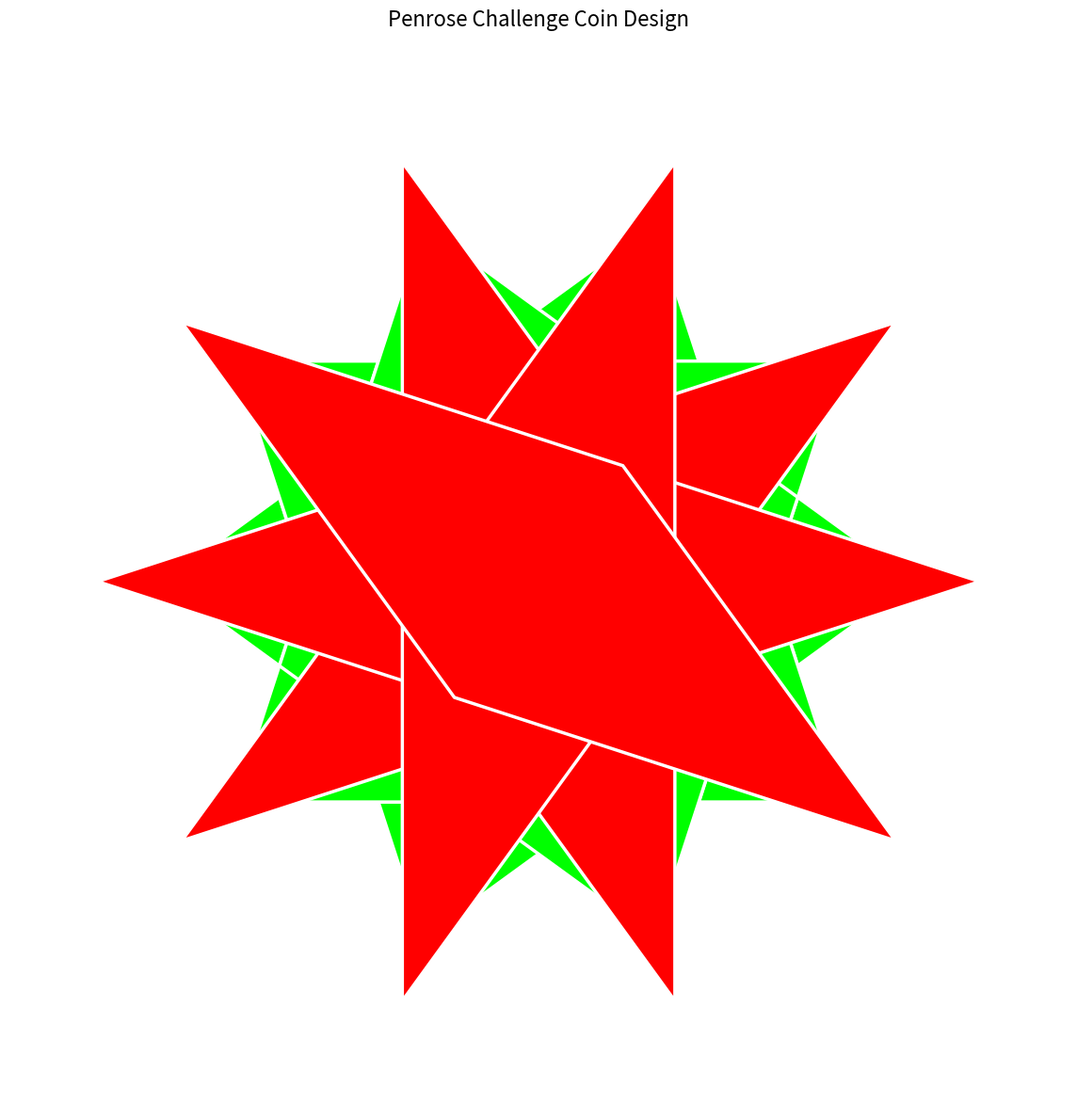

The matplotlib source for this figure:
import numpy as np
import matplotlib.pyplot as plt
from matplotlib.patches import Polygon
from matplotlib.collections import PatchCollection
from dataclasses import dataclass
from typing import List, Tuple
import math


@dataclass
class TileParams:
    """Parameters for Penrose tiling"""
    scale: float = 1.0
    margin: float = 0.02  # Gap between tiles
    inner_radius: float = 1.5  # Distance from center to inner rhombi
    outer_radius: float = 3.5  # Distance from center to outer rhombi
    kite_color: str = '#00FF00'  # Green (rhombus/kite)
    dart_color: str = '#FF0000'  # Red (dart)
    background_color: str = '#8800FF'  # Purple
    edge_color: str = '#DDDDDD'  # Light gray
    edge_width: float = 2.0


class PenroseTile:
    """Represents a single Penrose tile (kite or dart)"""

    # Golden ratio
    PHI = (1 + np.sqrt(5)) / 2

    def __init__(self, tile_type: str, center: Tuple[float, float],
                 angle: float, params: TileParams):
        """
        tile_type: 'kite' or 'dart'
        center: (x, y) position
        angle: rotation in degrees
        params: TileParams object
        """
        self.tile_type = tile_type
        self.center = np.array(center)
        self.angle = angle
        self.params = params

    def get_vertices(self) -> np.ndarray:
        """Calculate vertices for the tile with margin"""
        if self.tile_type == 'kite':
            # Fat rhombus: 72° acute angles at top/bottom, 108° obtuse at sides
            # Vertices positioned for unit edge length
            half_angle = np.radians(36)  # Half of 72°
            side_length = 1.0

            # Distance from center to acute vertex
            h1 = side_length * np.cos(half_angle)
            # Distance from center to obtuse vertex
            h2 = side_length * np.sin(half_angle)

            vertices = np.array([
                [0, h1],           # Top (acute 72°)
                [h2, 0],           # Right (obtuse 108°)
                [0, -h1],          # Bottom (acute 72°)
                [-h2, 0],          # Left (obtuse 108°)
            ])
        else:  # dart
            # Thin rhombus: 36° acute angles at top/bottom, 144° obtuse at sides
            half_angle = np.radians(18)  # Half of 36°
            side_length = 1.0

            # Distance from center to acute vertex
            h1 = side_length * np.cos(half_angle)
            # Distance from center to obtuse vertex
            h2 = side_length * np.sin(half_angle)

            vertices = np.array([
                [0, h1],           # Top (acute 36°)
                [h2, 0],           # Right (obtuse 144°)
                [0, -h1],          # Bottom (acute 36°)
                [-h2, 0],          # Left (obtuse 144°)
            ])

        # Apply margin by shrinking towards centroid
        if self.params.margin > 0:
            centroid = vertices.mean(axis=0)
            vertices = centroid + (vertices - centroid) * (1 - self.params.margin)

        # Scale
        vertices *= self.params.scale

        # Rotate
        angle_rad = np.radians(self.angle)
        rotation = np.array([
            [np.cos(angle_rad), -np.sin(angle_rad)],
            [np.sin(angle_rad), np.cos(angle_rad)]
        ])
        vertices = vertices @ rotation.T

        # Translate
        vertices += self.center

        return vertices

    def get_polygon(self) -> Polygon:
        """Get matplotlib Polygon object"""
        vertices = self.get_vertices()
        color = self.params.kite_color if self.tile_type == 'kite' else self.params.dart_color
        return Polygon(vertices, facecolor=color, edgecolor=self.params.edge_color,
                      linewidth=self.params.edge_width)


class PenroseCoin:
    """Generate Penrose tiling pattern for a coin"""

    def __init__(self, params: TileParams = None):
        self.params = params or TileParams()
        self.tiles: List[PenroseTile] = []

    def add_tile(self, tile_type: str, center: Tuple[float, float], angle: float):
        """Add a tile to the coin"""
        tile = PenroseTile(tile_type, center, angle, self.params)
        self.tiles.append(tile)
        return tile

    def create_radial_pattern(self):
        """Create exact pattern: 5 fat rhombi (green) + 5 thin rhombi (red) = 10 total
        All tiles meet at center with acute angles pointing inward"""
        self.tiles = []

        angle_step = 72  # 360 / 5

        # 5 fat rhombi (kites/green) - acute angles at center
        for i in range(5):
            angle = i * angle_step
            # Position at center, rotated so acute angle points to center
            self.add_tile('kite', (0, 0), angle + 90)

        # 5 thin rhombi (darts/red) - acute angles at center, between the fat ones
        for i in range(5):
            angle = i * angle_step + angle_step / 2  # Offset by 36°
            self.add_tile('dart', (0, 0), angle + 90)

    def create_pattern_from_spec(self, tile_specs: List[Tuple[str, Tuple[float, float], float]]):
        """Create pattern from list of (type, center, angle) specifications"""
        self.tiles = []
        for tile_type, center, angle in tile_specs:
            self.add_tile(tile_type, center, angle)

    def plot(self, figsize: Tuple[int, int] = (10, 10),
             show_grid: bool = False, show_background: bool = True):
        """Plot the coin design"""
        fig, ax = plt.subplots(figsize=figsize)

        if show_background:
            ax.set_facecolor(self.params.background_color)

        # Draw tiles
        for tile in self.tiles:
            polygon = tile.get_polygon()
            ax.add_patch(polygon)

        # Set aspect and limits - auto-scale based on tiles
        all_vertices = []
        for tile in self.tiles:
            all_vertices.extend(tile.get_vertices())
        if all_vertices:
            vertices_array = np.array(all_vertices)
            max_coord = np.max(np.abs(vertices_array)) * 1.2
            ax.set_xlim(-max_coord, max_coord)
            ax.set_ylim(-max_coord, max_coord)

        ax.set_aspect('equal')

        if show_grid:
            ax.grid(True, alpha=0.3)
        else:
            ax.axis('off')

        plt.title('Penrose Challenge Coin Design', fontsize=16, pad=20)
        plt.tight_layout()

        return fig, ax


# Example usage
if __name__ == "__main__":
    # Create coin with custom parameters
    params = TileParams(
        scale=1.2,
        margin=0.03,
        inner_radius=1.0,  # Closer together - distance from center to inner rhombi
        outer_radius=2.2,  # Closer together - distance from center to outer rhombi
        kite_color='#00FF00',
        dart_color='#FF0000',
        background_color='#8800FF',
        edge_color='#FFFFFF',
        edge_width=2.5
    )

    coin = PenroseCoin(params)

    # Create the exact pattern: 5 inner + 5 outer fat rhombi + 10 thin rhombi
    coin.create_radial_pattern()

    # Option 2: Manually specify tiles (commented out)
    # custom_tiles = [
    #     ('kite', (0, 1), 0),
    #     ('dart', (1.5, 0), 45),
    #     ('kite', (0, -1), 180),
    #     ('dart', (-1.5, 0), 225),
    # ]
    # coin.create_pattern_from_spec(custom_tiles)

    # Plot and save (no interactive window)
    fig, ax = coin.plot(figsize=(12, 12), show_grid=False, show_background=True)
    plt.savefig('penrose_coin.png', dpi=300, bbox_inches='tight', facecolor='white')
    plt.close()

    print("Coin design saved to 'penrose_coin.png'")
    print(f"Number of tiles: {len(coin.tiles)}")
